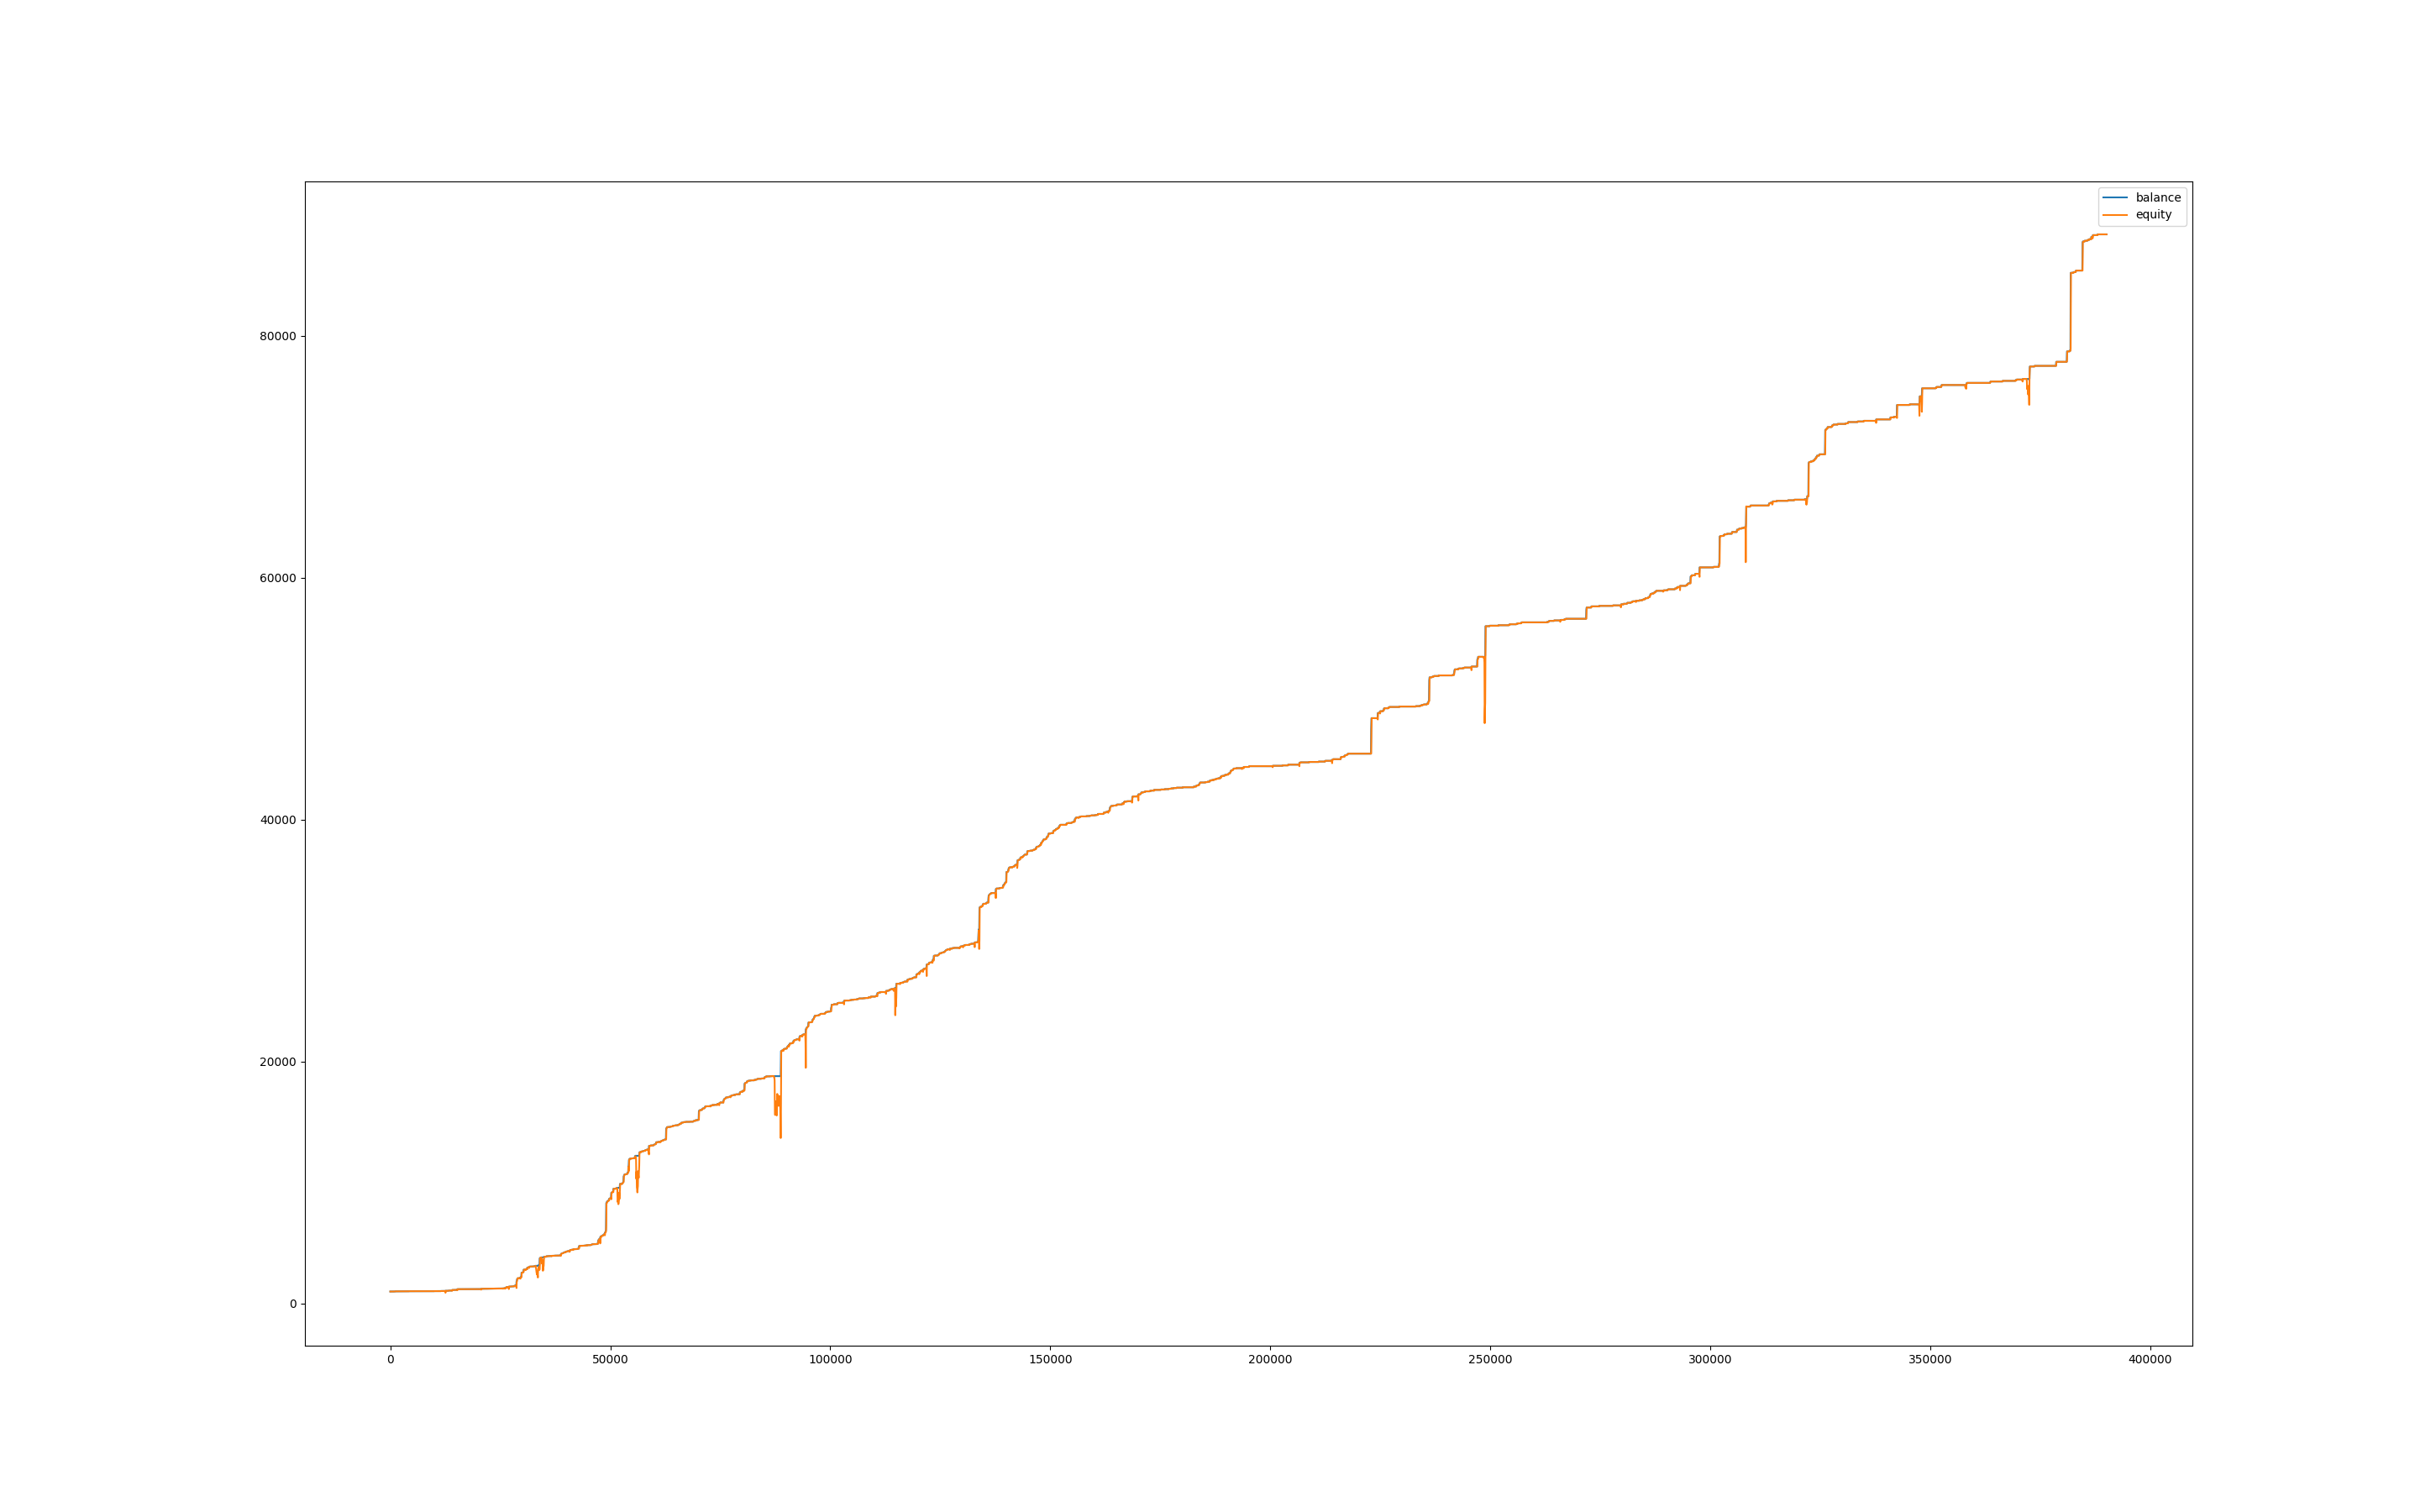

The file beside this chart, header and first rows:
, balance, equity, balance_btc, equity_btc
0, 1001, 1000, 0.0, 0.0
60, 1001, 1001, 0.0, 0.0
120, 1001, 1001, 0.0, 0.0
180, 1001, 1001, 0.0, 0.0
240, 1001, 1001, 0.0, 0.0
300, 1002, 1001, 0.0, 0.0
360, 1002, 1002, 0.0, 0.0
420, 1002, 1002, 0.0, 0.0
480, 1002, 1002, 0.0, 0.0
540, 1002, 1002, 0.0, 0.0
600, 1002, 1002, 0.0, 0.0
660, 1003, 1002, 0.0, 0.0
720, 1003, 1003, 0.0, 0.0
780, 1003, 1003, 0.0, 0.0
840, 1003, 1003, 0.0, 0.0
900, 1005, 1003, 0.0, 0.0
960, 1005, 1005, 0.0, 0.0
1020, 1005, 1005, 0.0, 0.0
1080, 1005, 1000, 0.0, -4.664
1140, 1014, 1009, 0.0, 4.292
1200, 1014, 1014, 0.0, 0.0
1260, 1014, 1014, 0.0, 0.0
1320, 1015, 1014, 0.0, 0.0
1380, 1016, 1015, 0.0, 0.0
1440, 1016, 1016, 0.0, 0.0
1500, 1016, 1016, 0.0, 0.0
1560, 1016, 1016, 0.0, 0.0
1620, 1016, 1016, 0.0, 0.0
1680, 1016, 1016, 0.0, 0.0
1740, 1016, 1016, 0.0, 0.0
1800, 1016, 1016, 0.0, 0.0
1860, 1016, 1016, 0.0, 0.0
1920, 1016, 1016, 0.0, 0.0
1980, 1016, 1016, 0.0, 0.0
2040, 1016, 1016, 0.0, 0.0
2100, 1016, 1016, 0.0, 0.0
2160, 1016, 1016, 0.0, 0.0
2220, 1016, 1016, 0.0, 0.0
2280, 1016, 1016, 0.0, 0.0
2340, 1016, 1016, 0.0, 0.0
2400, 1016, 1016, 0.0, 0.0
2460, 1016, 1016, 0.0, 0.0
2520, 1016, 1016, 0.0, 0.0
2580, 1016, 1016, 0.0, 0.0
2640, 1016, 1016, 0.0, 0.0
2700, 1016, 1016, 0.0, 0.0
2760, 1016, 1016, 0.0, 0.0
2820, 1016, 1016, 0.0, 0.0
2880, 1016, 1016, 0.0, 0.0
2940, 1016, 1016, 0.0, 0.0
3000, 1016, 1016, 0.0, 0.0
3060, 1016, 1016, 0.0, 0.0
3120, 1016, 1016, 0.0, 0.0
3180, 1016, 1016, 0.0, 0.0
3240, 1016, 1016, 0.0, 0.0
3300, 1016, 1016, 0.0, 0.0
3360, 1016, 1016, 0.0, 0.0
3420, 1016, 1016, 0.0, 0.0
3480, 1016, 1016, 0.0, 0.0
3540, 1018, 1016, 0.0, 0.3007
... 6,443 more rows
